Run: headless pygame with SDL's dummy video driver; simulated clock (each Clock.tick advances the game by its frame time, no real sleeping); random seed 0; keys injected as events and as key.get_pressed() state; no mouse input.
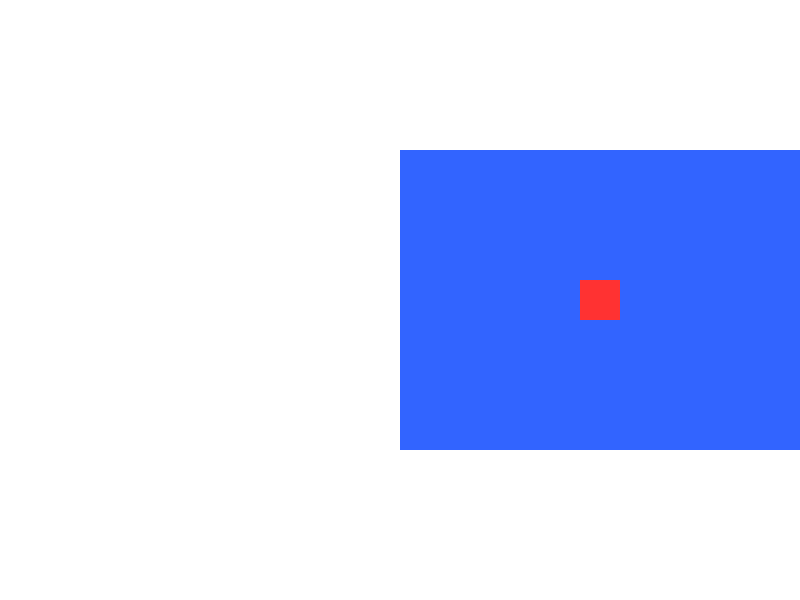
Frame 1 of 4 · flips 1–60 · no input
Frame 2 of 4 · flips 61–180 · tapped SPACE, RETURN · held RIGHT (→), D · screen unchanged from frame 1, image omitted
Frame 3 of 4 · flips 181–300 · held DOWN (↓), S · screen unchanged from frame 2, image omitted
Frame 4 of 4 · flips 301–420 · held LEFT (←), A, UP (↑), W · screen unchanged from frame 3, image omitted

The pygame program that drew these frames:

import pygame
import sys

# 1. Inicializar Pygame y crear la ventana principal
pygame.init()
pantalla_principal = pygame.display.set_mode((800, 600))
pygame.display.set_caption("Superficie dentro de otra")

# 2. Crear la superficie interna (lienzo secundario)
# Definimos un tamaño de 400x300 píxeles
superficie_interna = pygame.Surface((400, 300))

# Definimos los colores que usaremos
BLANCO = (255, 255, 255)
AZUL = (50, 100, 255)
ROJO = (255, 50, 50)

# Bucle principal del juego
reloj = pygame.time.Clock()
while True:
    for evento in pygame.event.get():
        if evento.type == pygame.QUIT:
            pygame.quit()
            sys.exit()

    # --- RENDERIZADO ---

    # Limpiar la pantalla principal (Fondo blanco)
    pantalla_principal.fill(BLANCO)

    # Rellenar la superficie interna (Fondo azul)
    superficie_interna.fill(AZUL)

    # Dibujar ALGO DENTRO de la superficie interna
    # Nota que las coordenadas (180, 130) son RELATIVAS a la superficie interna
    pygame.draw.rect(superficie_interna, ROJO, (180, 130, 40, 40))

    # 3. Dibujar la superficie interna sobre la pantalla principal
    # La colocamos en las coordenadas (200, 150) de la pantalla principal
    pantalla_principal.blit(superficie_interna, (400, 150))

    # Actualizar la pantalla
    pygame.display.flip()
    reloj.tick(60)
